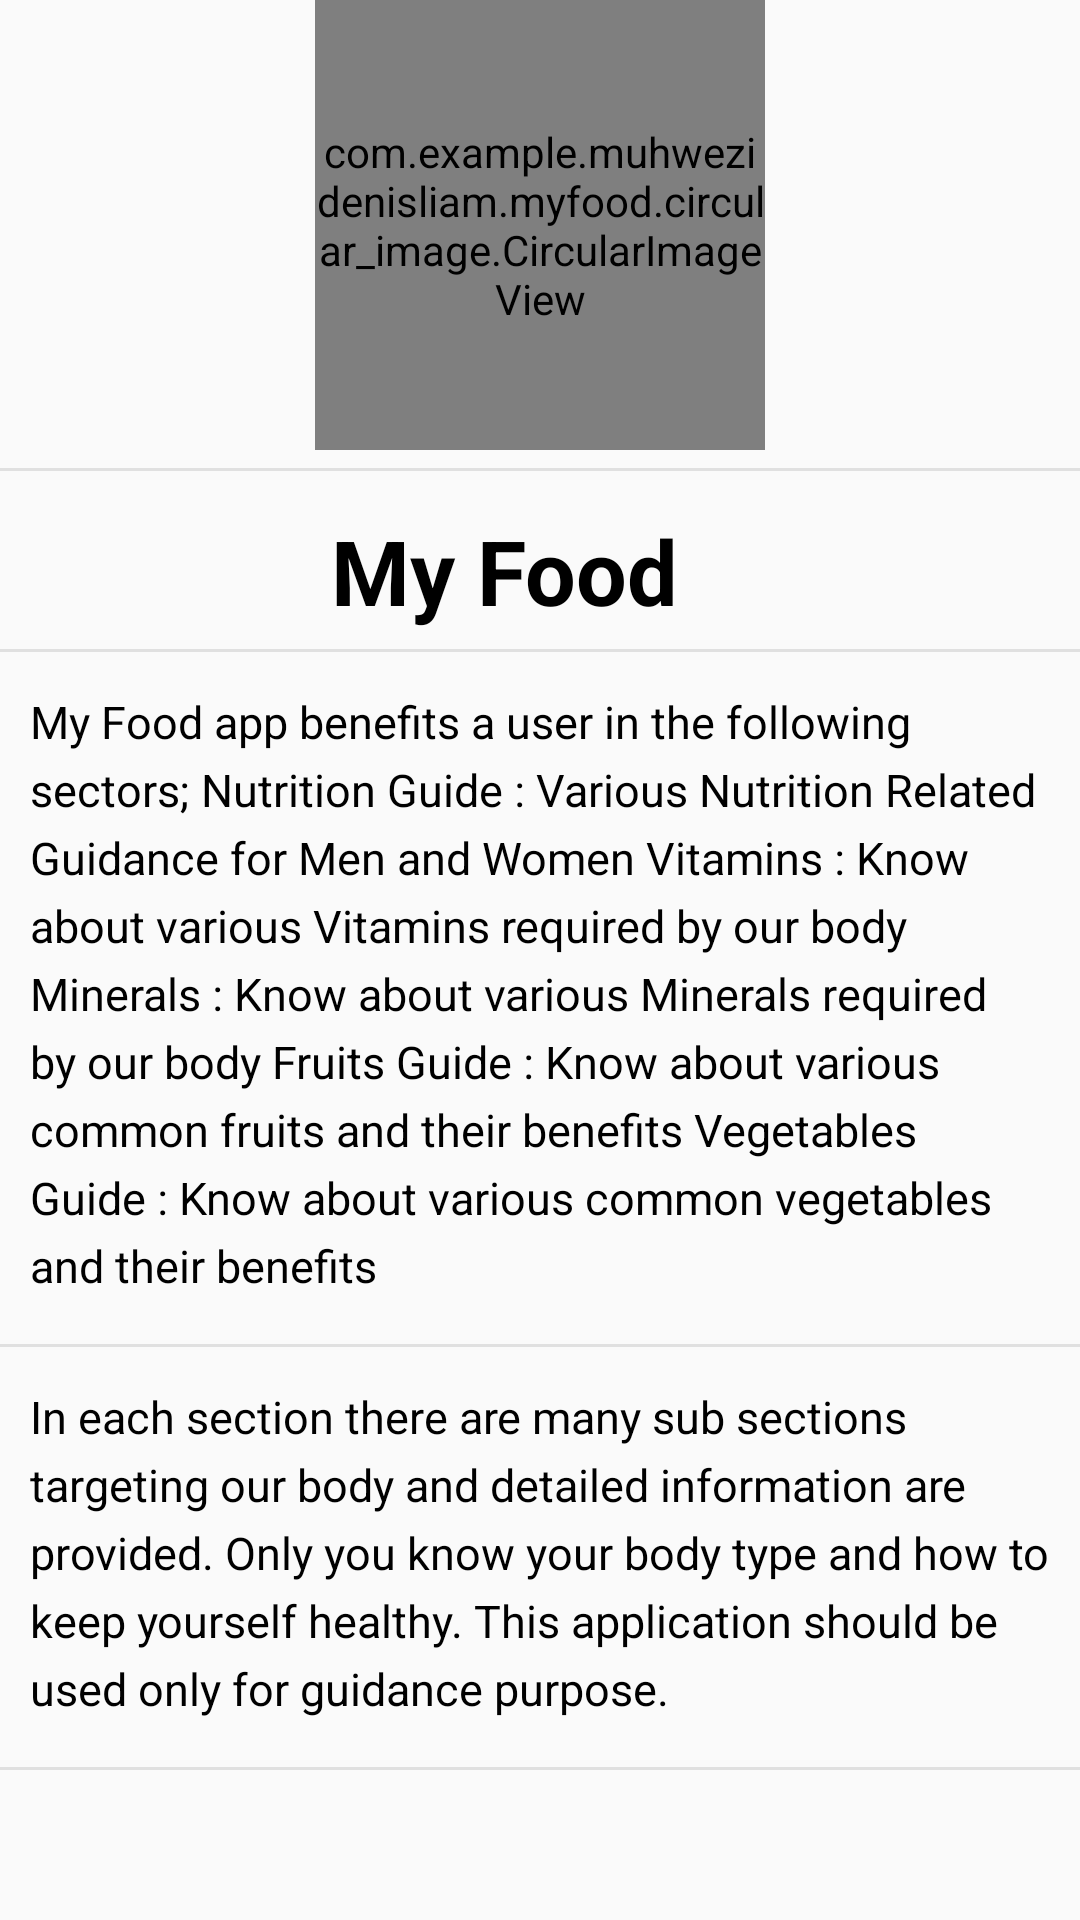

Android layout source for this screen:
<!-- AndroidManifest.xml: application theme AppTheme -->
<!-- res/layout/about.xml -->
<LinearLayout xmlns:android="http://schemas.android.com/apk/res/android"
    xmlns:app="http://schemas.android.com/apk/res-auto"
    android:layout_width="match_parent"
    android:layout_height="match_parent"
    xmlns:htext="http://schemas.android.com/tools"
    android:orientation="vertical">


    <com.example.muhwezidenisliam.myfood.circular_image.CircularImageView
        android:id="@+id/circularImageView"
        android:layout_width="150dp"
        android:layout_height="150dp"
        android:src="@drawable/myfood_icon"
        app:civ_border="true"
        android:layout_gravity="center_horizontal"
        app:civ_border_color="@color/colorPrimaryLight"
        app:civ_border_width="6dp"
        app:civ_shadow="true"
        app:civ_shadow_color="@color/black"
        app:civ_shadow_radius="0.0" />

    <ImageView
        android:layout_width="match_parent"
        android:layout_height="1dp"
        android:layout_marginBottom="3dp"
        android:layout_marginTop="6dp"
        android:src="@color/contentDividerLine" />


    <TextView
        android:id="@+id/text2"
        android:layout_width="wrap_content"
        android:layout_height="wrap_content"
        android:clickable="false"
        android:gravity="center"
        android:textStyle="bold"
        android:layout_marginTop="10dp"
        android:text="My Food"
        android:layout_marginLeft="110dp"
        android:textColor="#000"
        android:textSize="30sp"/>

    <ImageView
        android:layout_width="match_parent"
        android:layout_height="1dp"
        android:layout_marginBottom="3dp"
        android:layout_marginTop="6dp"
        android:src="@color/contentDividerLine" />



    <TextView
        android:layout_margin="10dp"
        android:lineSpacingExtra="5dp"
        android:text="@string/about_text_one"
        android:id="@+id/abouttext"
        android:layout_width="wrap_content"
        android:textSize="15sp"
        android:textColor="#000"
        android:layout_height="wrap_content" />

    <ImageView
        android:layout_width="match_parent"
        android:layout_height="1dp"
        android:layout_marginBottom="3dp"
        android:layout_marginTop="6dp"
        android:src="@color/contentDividerLine" />

    <TextView
        android:layout_margin="10dp"
        android:lineSpacingExtra="5dp"
        android:text="@string/about_textx_two"
        android:layout_width="wrap_content"
        android:textSize="15sp"
        android:textColor="#000"
        android:layout_height="wrap_content" />

    <ImageView
        android:layout_width="match_parent"
        android:layout_height="1dp"
        android:layout_marginBottom="3dp"
        android:layout_marginTop="6dp"
        android:src="@color/contentDividerLine" />

</LinearLayout>
<!-- resources referenced by this layout -->
<resources>
  <color name="black">#000000</color>
  <color name="colorPrimaryLight">#e0e0e0</color>
  <color name="contentDividerLine">#e0e0e0</color>
  <!-- drawable myfood_icon: png bitmap (drawable, 12311 bytes) -->
  <string name="about_text_one">
          My Food app benefits a user in the following sectors;
          Nutrition Guide : Various Nutrition Related Guidance for Men and Women
          Vitamins : Know about various Vitamins required by our body
          Minerals : Know about various Minerals required by our body
          Fruits Guide : Know about various common fruits and their benefits
          Vegetables Guide : Know about various common vegetables and their benefits</string>
  <string name="about_textx_two">
          In each section there are many sub sections targeting our body and detailed information are provided.
          Only you know your body type and how to keep yourself healthy.
          This application should be used only for guidance purpose.
      </string>
  <style name="AppTheme" parent="Theme.AppCompat.Light.DarkActionBar">
          
          <item name="colorPrimary">@color/colorPrimary</item>
          <item name="colorPrimaryDark">@color/colorPrimaryDark</item>
          <item name="colorAccent">@color/colorAccent</item>
      </style>
  <color name="colorPrimary">#3F51B5</color>
  <color name="colorPrimaryDark">#303F9F</color>
  <color name="colorAccent">#FF4081</color>
</resources>
